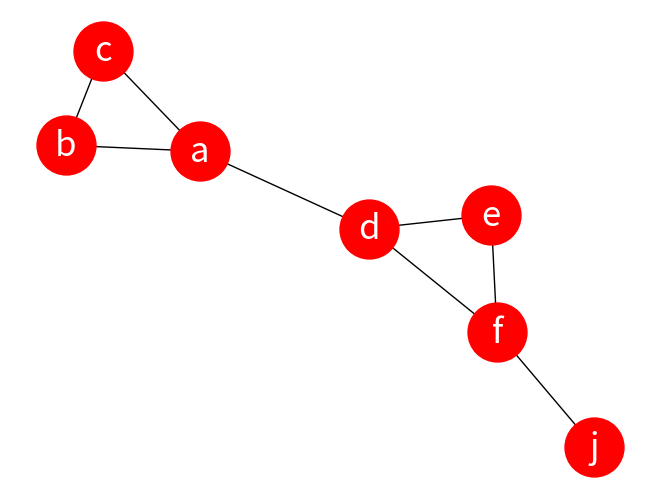

Recreate this plot in Python. (Note: this script raises an exception after producing the figure.)
#!/usr/bin/env python
# coding: utf-8

# In[1]:


import networkx as nx


# In[2]:


max([13434,34,443,33,434])


# In[4]:


max(['ahmed', 'mohsan', 'tarak'])


# In[5]:


max(['ahmed', 'mohsan', 'tarak'],key =len)


# In[9]:


G=nx.Graph()
G.add_nodes_from(['a','b','c','d','e','f','j'])
G.add_edges_from([('a','b'),('b','c'),('a','c'),('a','d'),('d','e'),('e','f'),('f','d'),('f','j')])
nx.draw(G,with_labels=True,node_color='red',node_size=1800,font_color='white',font_size=25)


# In[10]:


highest_degree_node = max(G.nodes, key=G.degree)
highest_degree_node


# In[11]:


G.degree(highest_degree_node)


# In[12]:


betweenness = nx.centrality.betweenness_centrality(G)
highest_betweenness_node = max(G.nodes, key=betweenness.get)
highest_betweenness_node


# In[13]:


betweenness[highest_betweenness_node]


# In[20]:


import statistics

print('Mean degree:', statistics.mean(degree_sequence))
print('Median degree:', statistics.median(degree_sequence))


# In[21]:


betweenness = nx.centrality.betweenness_centrality(G)
betweenness_sequence = list(betweenness.values())

print('Mean betweenness:', statistics.mean(betweenness_sequence))
print('Median betweenness:', statistics.median(betweenness_sequence))


# In[25]:


min_degree, max_degree = min(degree_counts.keys()), max(degree_counts.keys())

plot_x = list(range(min_degree, max_degree + 1))


# In[19]:


degree_sequence = [G.degree(n) for n in G.nodes]


# In[23]:




from collections import Counter

degree_counts = Counter(degree_sequence)
degree_counts


# In[26]:


plot_y = [degree_counts.get(x, 0) for x in plot_x]


# In[27]:


import matplotlib.pyplot as plt

plt.bar(plot_x, plot_y)


# In[28]:


counts, bins, patches = plt.hist(betweenness_sequence, bins=10)


# In[29]:


bins


# In[30]:


nx.connected_components(G)


# In[31]:


core = next(nx.connected_components(G))
core


# In[32]:


len(core)


# In[33]:


components = list(nx.connected_components(G))


# In[34]:


len(components)


# In[35]:


C = G.copy()


# In[36]:


import random

nodes_to_remove = random.sample(list(C.nodes), 2)
C.remove_nodes_from(nodes_to_remove)


# In[39]:


number_of_steps = 5
M = G.number_of_nodes() // number_of_steps
M


# In[40]:


num_nodes_removed = range(0, G.number_of_nodes(), M)


# In[41]:


N = G.number_of_nodes()
C = G.copy()
random_attack_core_proportions = []
for nodes_removed in num_nodes_removed:
    # Measure the relative size of the network core
    core = next(nx.connected_components(C))
    core_proportion = len(core) / N
    random_attack_core_proportions.append(core_proportion)
    
    # If there are more than M nodes, select M nodes at random and remove them
    if C.number_of_nodes() > M:
        nodes_to_remove = random.sample(list(C.nodes), M)
        C.remove_nodes_from(nodes_to_remove)


# In[42]:


plt.title('Random failure')
plt.xlabel('Number of nodes removed')
plt.ylabel('Proportion of nodes in core')
plt.plot(num_nodes_removed, random_attack_core_proportions, marker='o')


# In[43]:


nodes_sorted_by_degree = sorted(G.nodes, key=G.degree, reverse=True)
top_degree_nodes = nodes_sorted_by_degree[:M]
top_degree_nodes


# In[ ]:
